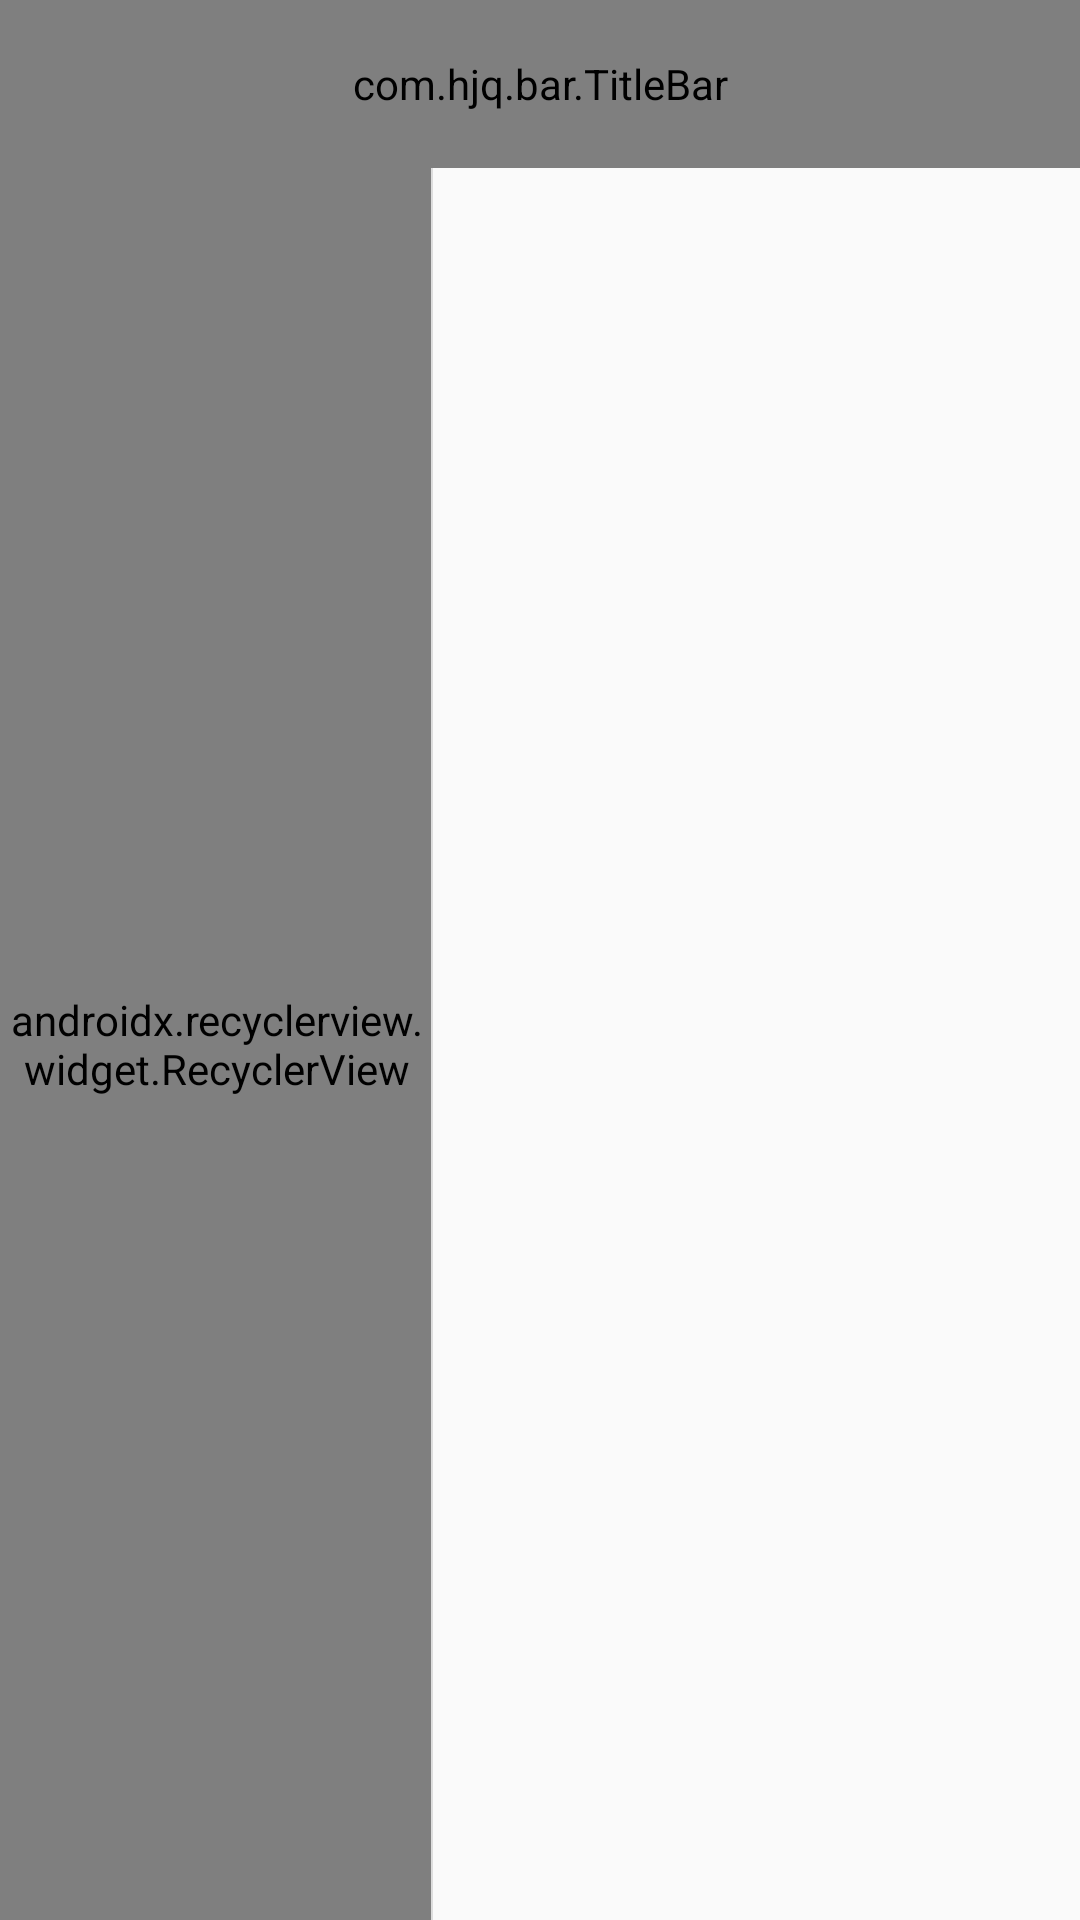

Here is an Android app screen rendered from its layout file. Give the layout XML and the strings, colors and styles it references.
<!-- AndroidManifest.xml: activity theme AppTheme.NoActionBar -->
<!-- res/layout/activity_setting.xml -->
<?xml version="1.0" encoding="utf-8"?>
<android.support.constraint.ConstraintLayout xmlns:android="http://schemas.android.com/apk/res/android"
    xmlns:app="http://schemas.android.com/apk/res-auto"
    xmlns:tools="http://schemas.android.com/tools"
    android:layout_width="match_parent"
    android:layout_height="match_parent"
    tools:context=".ui.activity.SettingActivity"
    tools:ignore="MissingConstraints">

    <com.hjq.bar.TitleBar
        android:id="@+id/titleBar"
        android:layout_width="match_parent"
        android:layout_height="?actionBarSize"
        android:background="@color/colorPrimary"
        app:layout_constraintTop_toTopOf="parent"
        app:barStyle="night"
        app:leftTitle="@string/back"
        app:title="@string/setting" />

    <android.support.v7.widget.RecyclerView
        android:id="@+id/rv_mune"
        android:layout_width="0dp"
        android:layout_height="0dp"
        android:background="#FEFEFE"
        app:layout_constraintLeft_toLeftOf="parent"
        app:layout_constraintTop_toBottomOf="@+id/titleBar"
        app:layout_constraintWidth_percent="0.4"
        app:layout_constraintBottom_toBottomOf="parent"
        android:overScrollMode="never"
        app:layoutManager="android.support.v7.widget.LinearLayoutManager"/>

    <FrameLayout
        android:id="@+id/fl_content"
        android:layout_width="0dp"
        android:layout_height="0dp"
        app:layout_constraintWidth_percent="0.6"
        app:layout_constraintTop_toBottomOf="@+id/titleBar"
        app:layout_constraintRight_toRightOf="parent"
        app:layout_constraintBottom_toBottomOf="parent"/>

    <View
        android:id="@+id/v_h"
        android:layout_width="0.5dp"
        android:layout_height="0dp"
        android:background="#DDDDDD"
        app:layout_constraintBottom_toBottomOf="parent"
        app:layout_constraintTop_toBottomOf="@+id/titleBar"
        app:layout_constraintRight_toLeftOf="@+id/fl_content"
        app:layout_constraintLeft_toRightOf="@+id/rv_mune" />

</android.support.constraint.ConstraintLayout>
<!-- resources referenced by this layout -->
<resources>
  <color name="colorPrimary">#1D75FF</color>
  <string name="back">返回</string>
  <string name="setting">设置</string>
  <style name="AppTheme.NoActionBar">
          <item name="windowActionBar">false</item>
          <item name="windowNoTitle">true</item>
      </style>
</resources>
